The GitHub repository qasim418/Chocolathon contains a labelled image folder "images" with 33 categories: cocoa shot amaretto, cocoa shot bourbon, cocoa shot chocolate cake, cocoa shot old fashioned, cocoa shot tequila, cocoa shot whiskey, truffle amaretto, truffle bananas foster, truffle brownie batter, truffle caramel apple cider, truffle champagne, truffle cheesecake, truffle confetti cake, truffle cookies and cream, truffle creamsicle, truffle creme brulee, truffle dulce de leche, truffle espresso martini, truffle grey salt caramel, truffle key lime pie, truffle lemon, truffle manhattan, truffle maple cream, truffle peanut butter caramel, truffle pineapple moscato, truffle pistachio, truffle pumpkin spice latte, truffle raspberry, truffle s mores, truffle salted caramel, truffle strawberry shortcake, truffle tea honey, truffle turtle. Examples follow, each with its label.

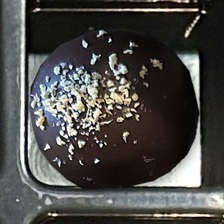
Label: cocoa shot tequila

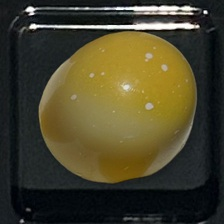
Label: truffle lemon

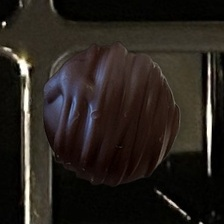
Label: cocoa shot amaretto

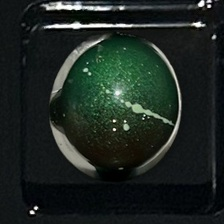
Label: truffle pistachio

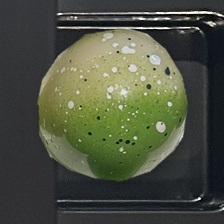
Label: truffle key lime pie

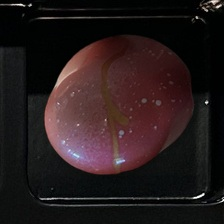
Label: truffle pineapple moscato
